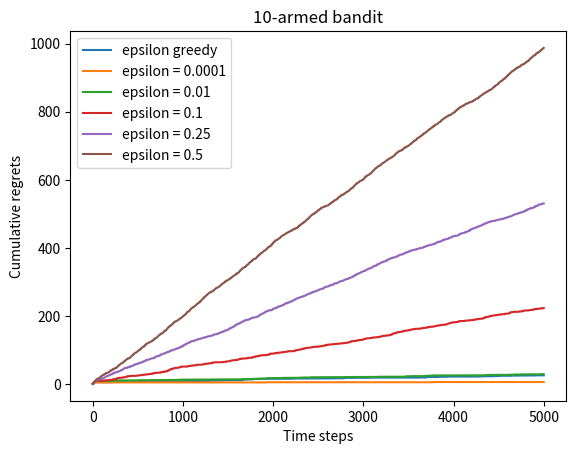

This figure's Python source:
import numpy as np
import matplotlib.pyplot as plt
'''
BernoulliBandit类：包含实例中每个老虎机的中奖概率和一些相关信息，其中的step方法用来判断是否中奖
'''


class BernouliBandit:
    def __init__(self, K):
        self.probs = np.random.uniform(size=K)
        self.best_idx = np.argmax(self.probs)
        self.best_prob = self.probs[self.best_idx]
        self.K = K
    
    def step(self, k):
        if np.random.rand() < self.probs[k]:
            return 1
        else:
            return 0


np.random.seed(1)
K = 10
bandit_10_arms = BernouliBandit(K)  # 将BernoulliBandit类实例化
# print("%d,%.4f" % (bandit_10_arms.best_idx, bandit_10_arms.best_prob))

'''
solver类记录了在反复尝试过程中的每一步动作以及这些动作带来的regret，以及regret的积累
存在一个问题：NotImplementedError在这里是怎么工作的，不太懂，似乎是在solver中留一个占位符，等着被子类中的同名函数重载？
'''


class Solver:
    def __init__(self, bandit):
        self.bandit = bandit
        self.counts = np.zeros(self.bandit.K)
        self.regret = 0
        self.action = []
        self.regrets = []

    def update_regret(self, k):
        self.regret += self.bandit.best_prob - self.bandit.probs[k]
        self.regrets.append(self.regret)

    def run_one_step(self):
        raise NotImplementedError

    def run(self, num_steps):
        for _ in range(num_steps):
            k = self.run_one_step()
            self.counts[k] += 1
            self.action.append(k)
            self.update_regret(k)


'''epsilon—greedy,solver的子类，这里的run_one_step实现了epsilon的随机挑选'''


class EpsilonGreedy(Solver):
    def __init__(self, bandit, epsilon=0.01, init_prob=1.0):
        super(EpsilonGreedy, self).__init__(bandit)
        self.epsilon = epsilon
        self.estimates = np.array([init_prob] * self.bandit.K)

    def run_one_step(self):
        if np.random.random() < self.epsilon:
            k = np.random.randint(0, self.bandit.K)
        else:
            k = np.argmax(self.estimates)
        r = self.bandit.step(k)
        self.estimates[k] += 1./(self.counts[k] + 1) * (r - self.estimates[k])
        return k


def plot_results(solvers, solver_names):
    for idx, solver in enumerate(solvers):
        time_list = range(len(solver.regrets))
        plt.plot(time_list, solver.regrets, label=solver_names[idx])
    plt.xlabel('Time steps')
    plt.ylabel('Cumulative regrets')
    plt.title('%d-armed bandit' % solvers[0].bandit.K)
    plt.legend()
    plt.show()


np.random.seed(1)
epsilon_greedy_solver = EpsilonGreedy(bandit_10_arms, epsilon=0.01)
epsilon_greedy_solver.run(5000)
print(epsilon_greedy_solver.regret)
print(epsilon_greedy_solver.counts)
plot_results([epsilon_greedy_solver], ["epsilon greedy"])

np.random.seed(0)
epsilons = [1e-4, 0.01, 0.1, 0.25, 0.5]
epsilon_greedy_solver_list = [EpsilonGreedy(bandit_10_arms, epsilon=e) for e in epsilons]
epsilon_greedy_solver_names = ["epsilon = {}".format(e) for e in epsilons]
for solver in epsilon_greedy_solver_list:
    solver.run(5000)
plot_results(epsilon_greedy_solver_list, epsilon_greedy_solver_names)
